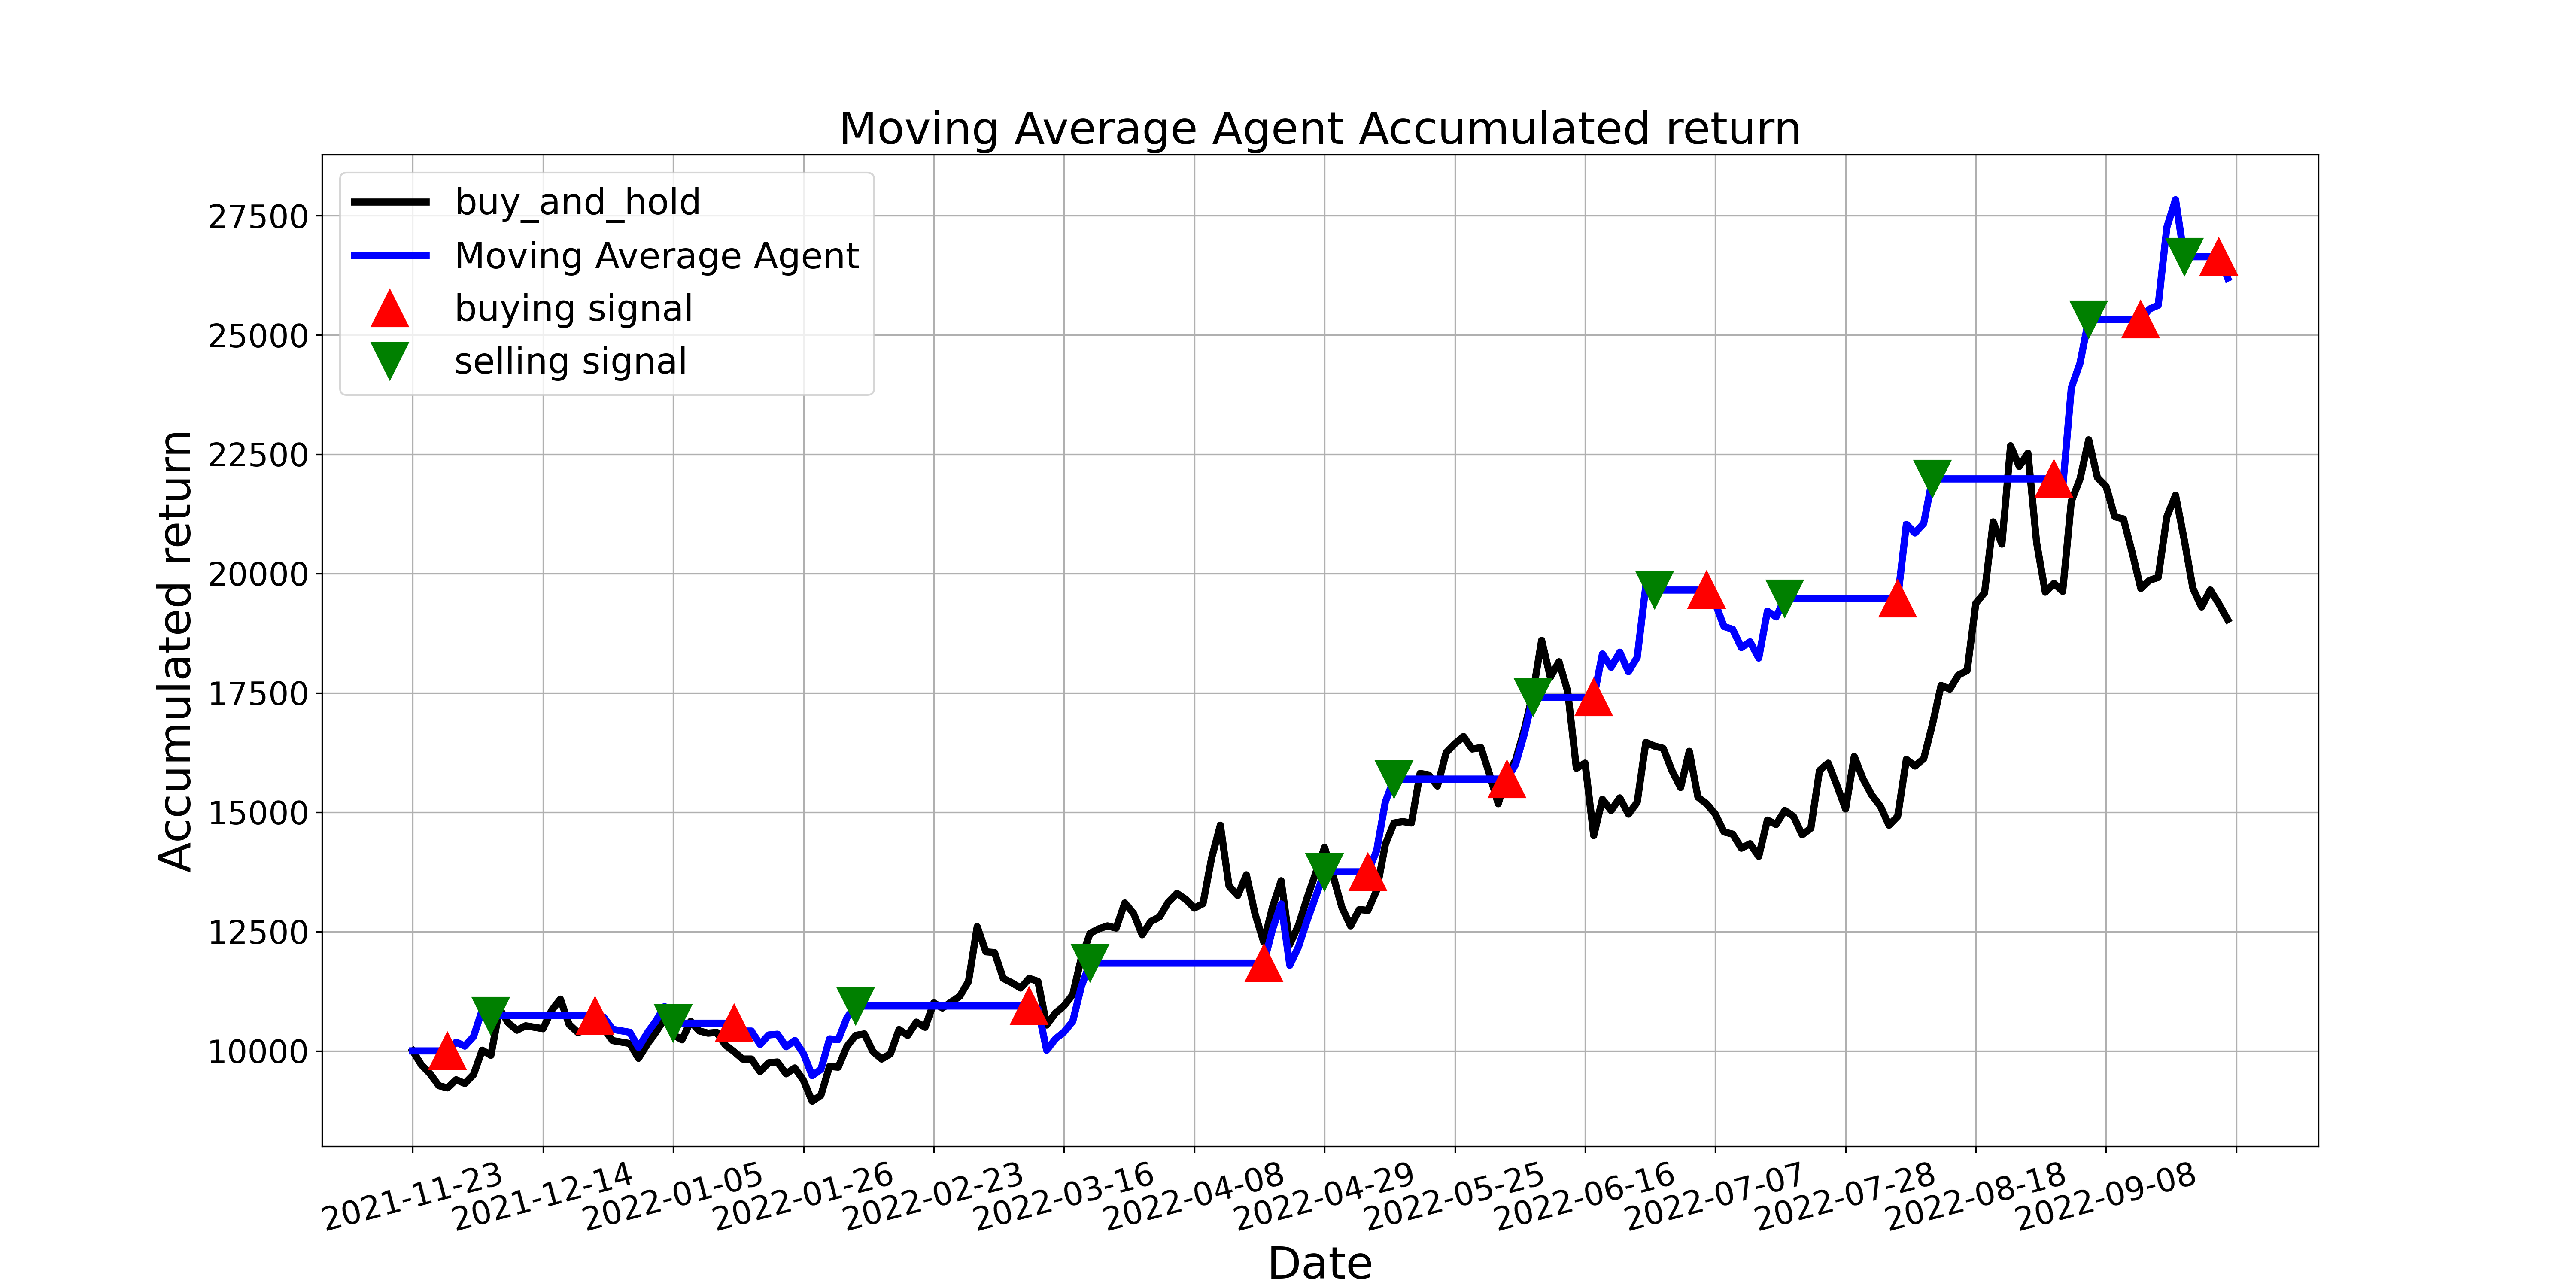

Source data for this figure (header and first rows):
, tradeDate, B&H, action, operation, return
0, 2021-11-23, 10000, , 0, 10000
1, 2021-11-24, 9706, 0.0, 0, 10000
2, 2021-11-25, 9520, 0.0, 0, 10000
3, 2021-11-26, 9272, 0.0, 0, 10000
4, 2021-11-29, 9225, 1.0, 1, 10000
5, 2021-11-30, 9396, 0.0, 0, 10185
6, 2021-12-01, 9318, 0.0, 0, 10101
7, 2021-12-02, 9504, 0.0, 0, 10302
8, 2021-12-03, 10016, 0.0, 0, 10857
9, 2021-12-06, 9907, 2.0, 2, 10739
10, 2021-12-07, 10884, 0.0, 0, 10739
11, 2021-12-08, 10589, 0.0, 0, 10739
12, 2021-12-09, 10434, 0.0, 0, 10739
13, 2021-12-10, 10527, 0.0, 0, 10739
14, 2021-12-13, 10496, 0.0, 0, 10739
15, 2021-12-14, 10465, 0.0, 0, 10739
16, 2021-12-15, 10852, 0.0, 0, 10739
17, 2021-12-16, 11085, 0.0, 0, 10739
18, 2021-12-17, 10558, 0.0, 0, 10739
19, 2021-12-20, 10388, 0.0, 0, 10739
20, 2021-12-21, 10434, 0.0, 0, 10739
21, 2021-12-22, 10496, 1.0, 1, 10739
22, 2021-12-23, 10465, 0.0, 0, 10707
23, 2021-12-24, 10217, 0.0, 0, 10454
24, 2021-12-27, 10186, 0.0, 0, 10422
25, 2021-12-28, 10155, 0.0, 0, 10390
26, 2021-12-29, 9845, 0.0, 0, 10073
27, 2021-12-30, 10140, 0.0, 0, 10374
28, 2021-12-31, 10388, 0.0, 0, 10628
29, 2022-01-04, 10682, 0.0, 0, 10930
30, 2022-01-05, 10341, 2.0, 2, 10581
31, 2022-01-06, 10232, 0.0, 0, 10581
32, 2022-01-07, 10620, 0.0, 0, 10581
33, 2022-01-10, 10418, 0.0, 0, 10581
34, 2022-01-11, 10372, 0.0, 0, 10581
35, 2022-01-12, 10388, 0.0, 0, 10581
36, 2022-01-13, 10124, 0.0, 0, 10581
37, 2022-01-14, 9984, 1.0, 1, 10581
38, 2022-01-17, 9830, 0.0, 0, 10416
39, 2022-01-18, 9830, 0.0, 0, 10416
40, 2022-01-19, 9566, 0.0, 0, 10137
41, 2022-01-20, 9752, 0.0, 0, 10334
42, 2022-01-21, 9768, 0.0, 0, 10351
43, 2022-01-24, 9520, 0.0, 0, 10088
44, 2022-01-25, 9644, 0.0, 0, 10219
45, 2022-01-26, 9380, 0.0, 0, 9940
46, 2022-01-27, 8946, 0.0, 0, 9480
47, 2022-01-28, 9070, 0.0, 0, 9612
48, 2022-02-07, 9674, 0.0, 0, 10252
49, 2022-02-08, 9659, 0.0, 0, 10236
50, 2022-02-09, 10093, 0.0, 0, 10696
51, 2022-02-10, 10326, 2.0, 2, 10942
52, 2022-02-11, 10356, 0.0, 0, 10942
53, 2022-02-14, 9984, 0.0, 0, 10942
54, 2022-02-15, 9830, 0.0, 0, 10942
55, 2022-02-16, 9938, 0.0, 0, 10942
56, 2022-02-17, 10450, 0.0, 0, 10942
57, 2022-02-18, 10326, 0.0, 0, 10942
58, 2022-02-21, 10604, 0.0, 0, 10942
59, 2022-02-22, 10496, 0.0, 0, 10942
... 150 more rows
